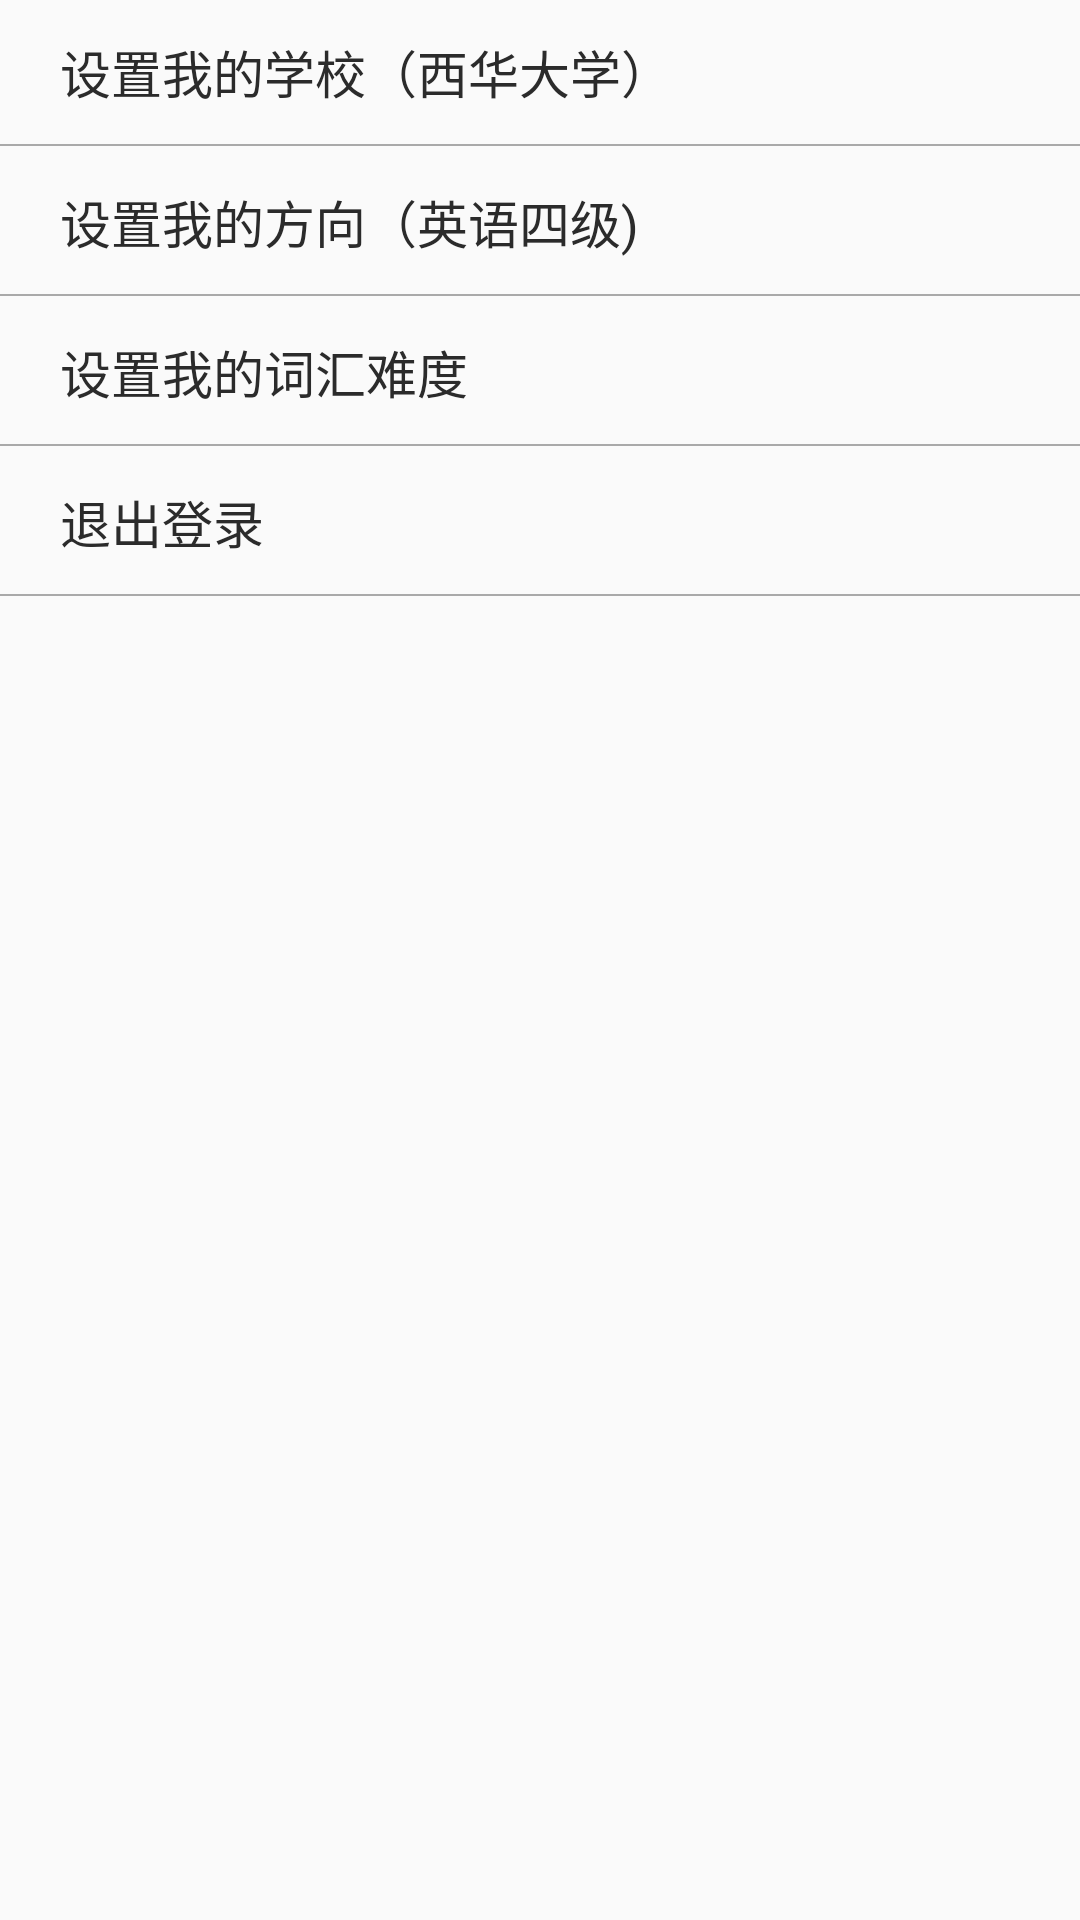

Write the Android layout XML for this screen, with the resource values it uses.
<!-- AndroidManifest.xml: application theme AppTheme -->
<!-- res/layout/self_show_fragment4.xml -->
<?xml version="1.0" encoding="utf-8"?>
<LinearLayout
    xmlns:android="http://schemas.android.com/apk/res/android"
    android:layout_width="match_parent"
    android:layout_height="match_parent"
    android:orientation="vertical">
    <LinearLayout
        android:layout_width="match_parent"
        android:layout_height="50dp"
        android:id="@+id/self_fragment4_school_l"
        android:background="?android:attr/selectableItemBackground"
        android:orientation="vertical">
        <TextView
            android:layout_width="match_parent"
            android:layout_height="48dp"
            android:gravity="center_vertical"
            android:layout_marginLeft="20dp"
            android:textSize="17sp"
            android:id="@+id/self_fragment4_school"
            android:textColor="@color/commom_textcolor"
            android:text="设置我的学校（西华大学）" />
        <TextView
            android:layout_width="match_parent"
            android:layout_height="0.5dp"
            android:background="#a9a9a9"/>
    </LinearLayout>

    <LinearLayout
        android:layout_width="match_parent"
        android:layout_height="50dp"
        android:id="@+id/self_fragment4_level_l"
        android:background="?android:attr/selectableItemBackground"
        android:orientation="vertical">
        <TextView
            android:layout_width="match_parent"
            android:layout_height="48dp"
            android:gravity="center_vertical"
            android:layout_marginLeft="20dp"
            android:textSize="17sp"
            android:id="@+id/self_fragment4_level"
            android:textColor="@color/commom_textcolor"
            android:text="设置我的方向（英语四级)" />
        <TextView
            android:layout_width="match_parent"
            android:layout_height="0.5dp"
            android:background="#a9a9a9"/>
    </LinearLayout>

    <LinearLayout
        android:layout_width="match_parent"
        android:layout_height="50dp"
        android:id="@+id/self_fragment4_nandu"
        android:background="?android:attr/selectableItemBackground"
        android:orientation="vertical">
        <TextView
            android:layout_width="match_parent"
            android:layout_height="48dp"
            android:gravity="center_vertical"
            android:layout_marginLeft="20dp"
            android:text="设置我的词汇难度"
            android:textSize="17sp"
            android:textColor="@color/commom_textcolor"/>
        <TextView
            android:layout_width="match_parent"
            android:layout_height="0.5dp"
            android:background="#a9a9a9"/>
    </LinearLayout>

    <LinearLayout
        android:layout_width="match_parent"
        android:layout_height="50dp"
        android:id="@+id/self_fragment_logout"
        android:background="?android:attr/selectableItemBackground"
        android:orientation="vertical">
        <TextView
            android:layout_width="match_parent"
            android:layout_height="48dp"
            android:gravity="center_vertical"
            android:layout_marginLeft="20dp"
            android:text="退出登录"
            android:textSize="17sp"
            android:textColor="@color/commom_textcolor"/>
        <TextView
            android:layout_width="match_parent"
            android:layout_height="0.5dp"
            android:background="#a9a9a9"/>
    </LinearLayout>
</LinearLayout>
<!-- resources referenced by this layout -->
<resources>
  <color name="commom_textcolor">#2b2b2b</color>
  <style name="AppTheme" parent="Theme.AppCompat.Light.NoActionBar">
          
          <item name="colorPrimary">@color/colorPrimary</item>
          <item name="colorPrimaryDark">@color/colorPrimaryDark</item>
          <item name="colorAccent">@color/colorAccent</item>
      </style>
  <color name="colorPrimary">#1f72de</color>
  <color name="colorPrimaryDark">#0559c6</color>
  <color name="colorAccent">#41d104</color>
</resources>
